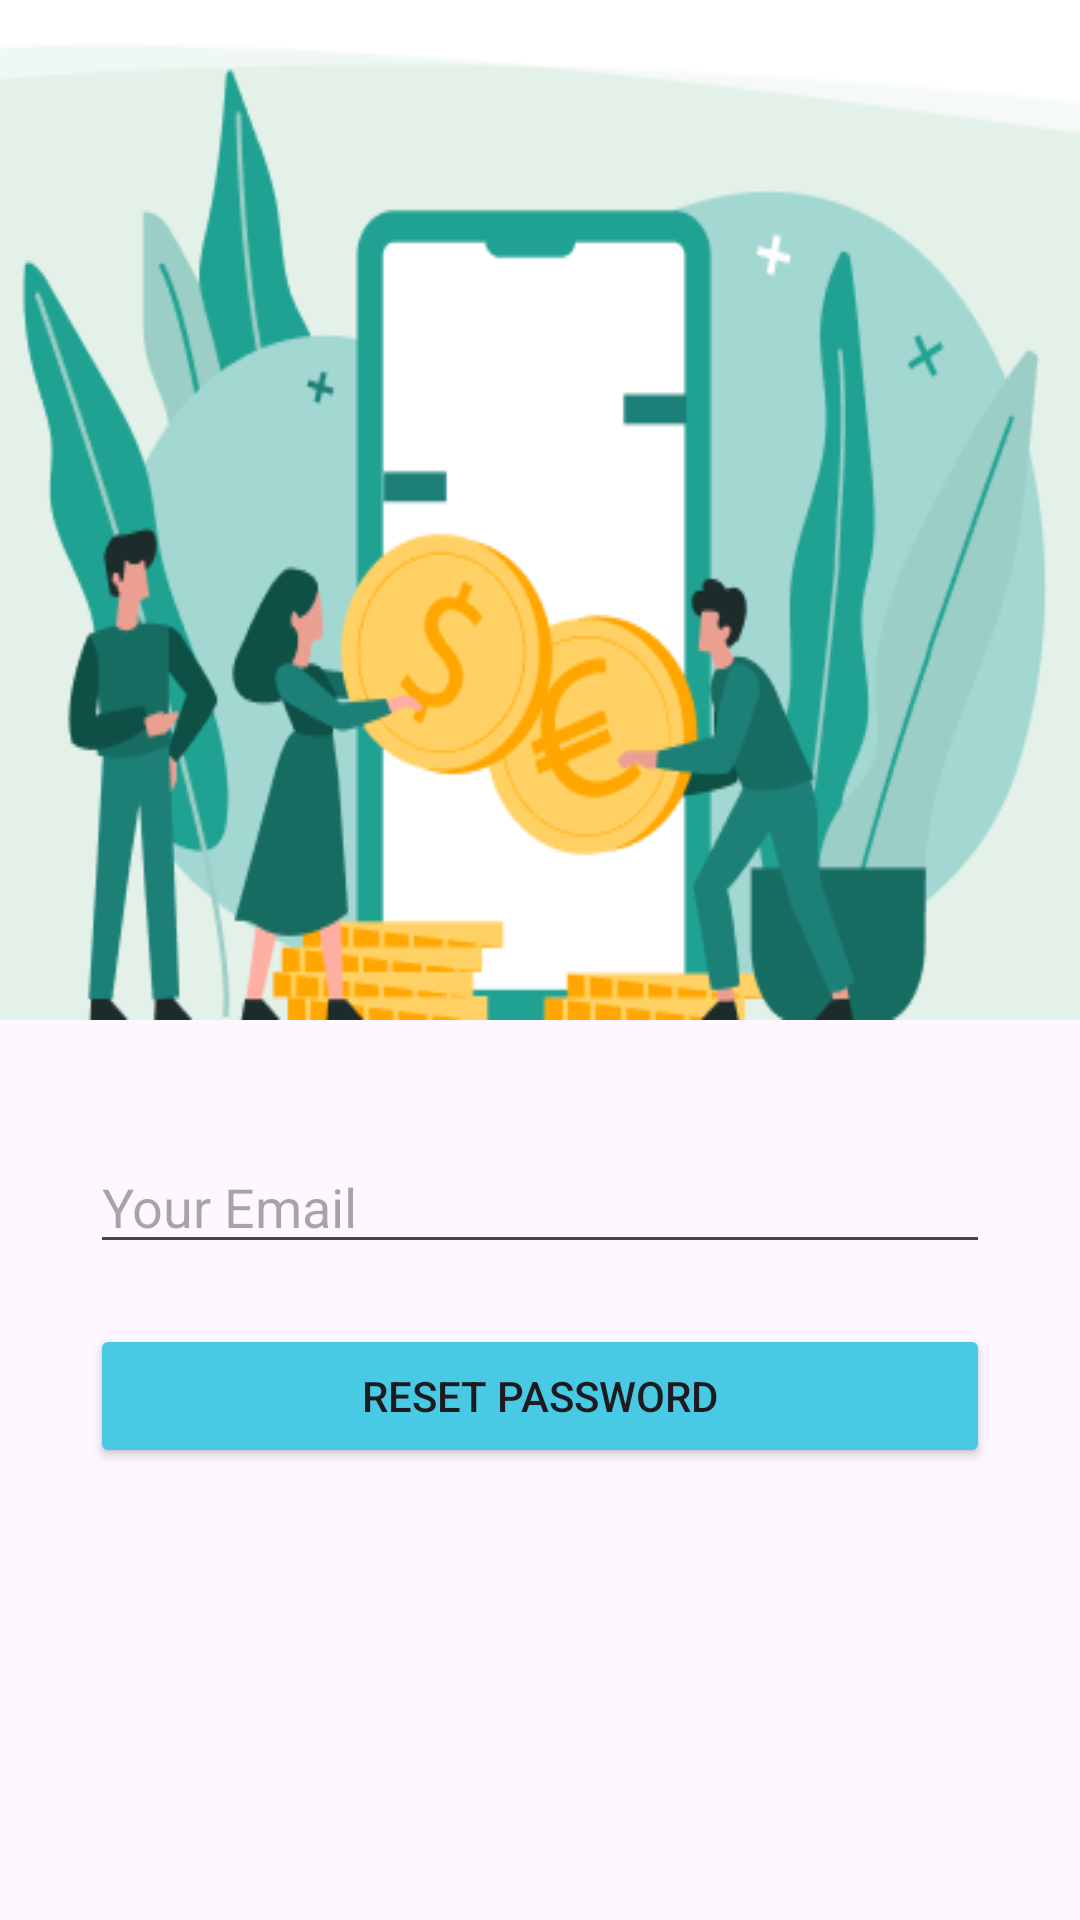

Produce the Android XML layout that renders to this screen, including the resource entries it uses.
<!-- AndroidManifest.xml: application theme Base.Theme.MobileInay -->
<!-- res/layout/activity_lupa_sandi.xml -->
<?xml version="1.0" encoding="utf-8"?>
<androidx.constraintlayout.widget.ConstraintLayout xmlns:android="http://schemas.android.com/apk/res/android"
    xmlns:app="http://schemas.android.com/apk/res-auto"
    xmlns:tools="http://schemas.android.com/tools"
    android:id="@+id/main"
    android:layout_width="match_parent"
    android:layout_height="match_parent"
    tools:context=".LupaSandiActivity">

    <ImageView
        android:id="@+id/img_lupaSandi"
        android:layout_width="match_parent"
        android:layout_height="wrap_content"
        android:src="@drawable/lupasandi"
        style="@style/TextView"
        app:layout_constraintEnd_toEndOf="parent"
        app:layout_constraintStart_toStartOf="parent"
        app:layout_constraintTop_toTopOf="parent"
        android:scaleType="fitXY"
        tools:ignore="ContentDescription"
       />

    <EditText
        android:id="@+id/etEmail"
        android:layout_width="match_parent"
        android:layout_height="wrap_content"
        android:hint="Your Email"
        android:inputType="textEmailAddress"
        android:layout_marginTop="40dp"
        android:layout_marginStart="30dp"
        android:layout_marginEnd="30dp"
        app:layout_constraintTop_toBottomOf="@+id/img_lupaSandi"
        app:layout_constraintEnd_toEndOf="parent"
        app:layout_constraintStart_toStartOf="parent"
        />
    <Button
        android:id="@+id/btnReset"
        android:layout_width="match_parent"
        android:layout_height="wrap_content"
        android:text="Reset Password"
        android:backgroundTint="@color/bg_edit_text"
        android:layout_marginTop="20dp"
        android:layout_marginEnd="30dp"
        android:layout_marginStart="30dp"
        app:layout_constraintTop_toBottomOf="@+id/etEmail"
        app:layout_constraintStart_toStartOf="parent"
        app:layout_constraintEnd_toEndOf="parent"/>


</androidx.constraintlayout.widget.ConstraintLayout>
<!-- resources referenced by this layout -->
<resources>
  <color name="bg_edit_text">#48CAE4</color>
  <!-- drawable lupasandi: png bitmap (drawable, 33586 bytes) -->
  <style name="TextView">
          <item name="android:textSize">40sp</item>
          <item name="android:textColor">@color/bg_utama</item>
          <item name="android:fontFamily">@font/montserrat_regular</item>
      </style>
  <style name="Base.Theme.MobileInay" parent="Theme.Material3.DayNight">
          
          <item name="colorPrimary">@color/white</item>
  
          
          <item name="android:windowLightStatusBar">true</item>
          <item name="android:statusBarColor">@color/bg_utama</item>
  
      </style>
  <color name="bg_utama">#22A699</color>
  <color name="white">#FFFFFFFF</color>
</resources>
